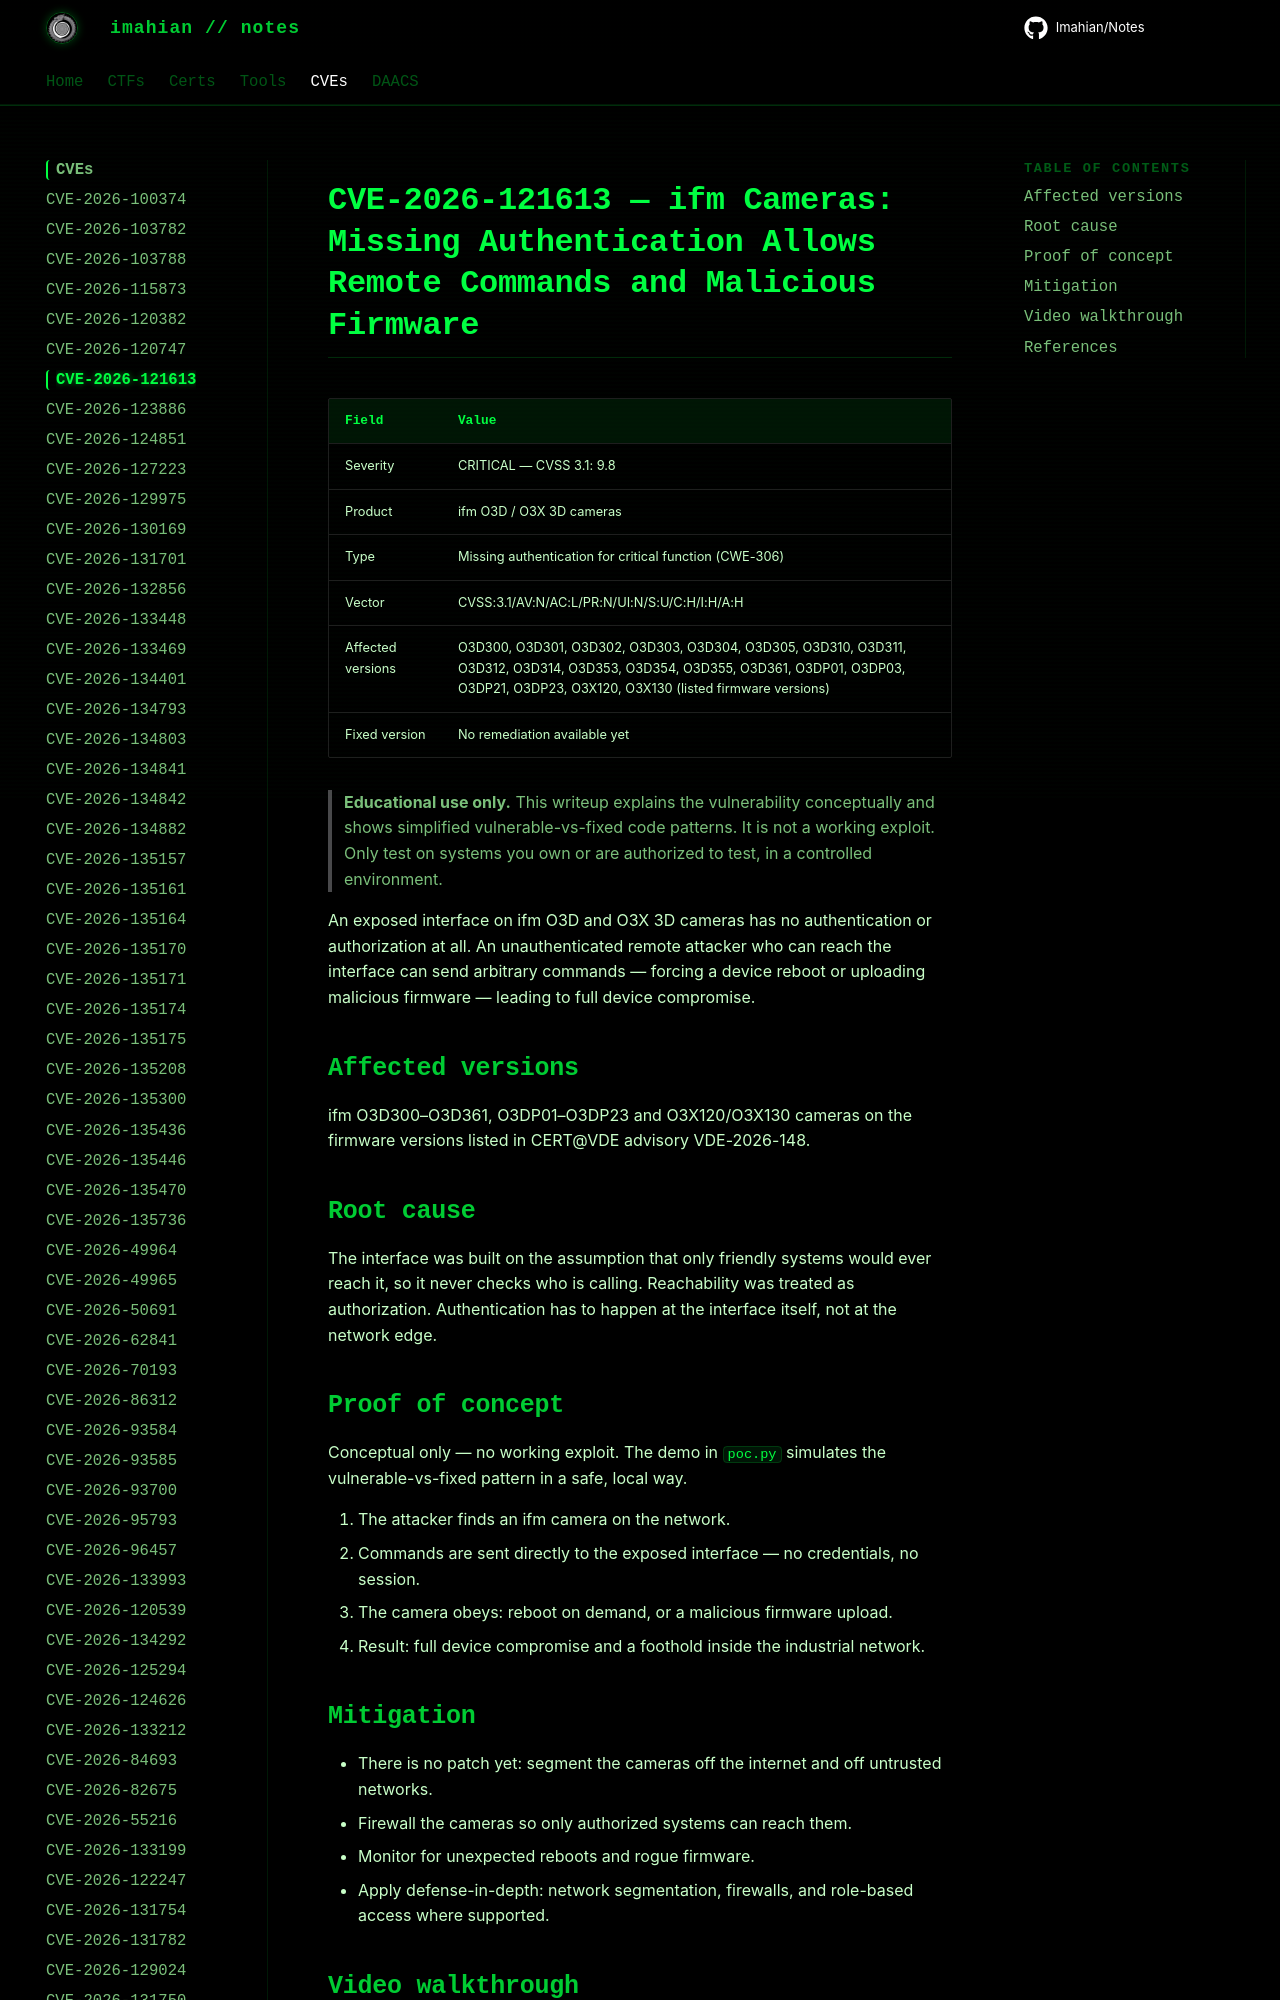

repository: Imahian/Notes · page: CVEs/CVE-2026-121613/index.html · generator: mkdocs

# CVE-2026-121613 — ifm Cameras: Missing Authentication Allows Remote Commands and Malicious Firmware

| Field | Value |
|---|---|
| Severity | CRITICAL — CVSS 3.1: 9.8 |
| Product | ifm O3D / O3X 3D cameras |
